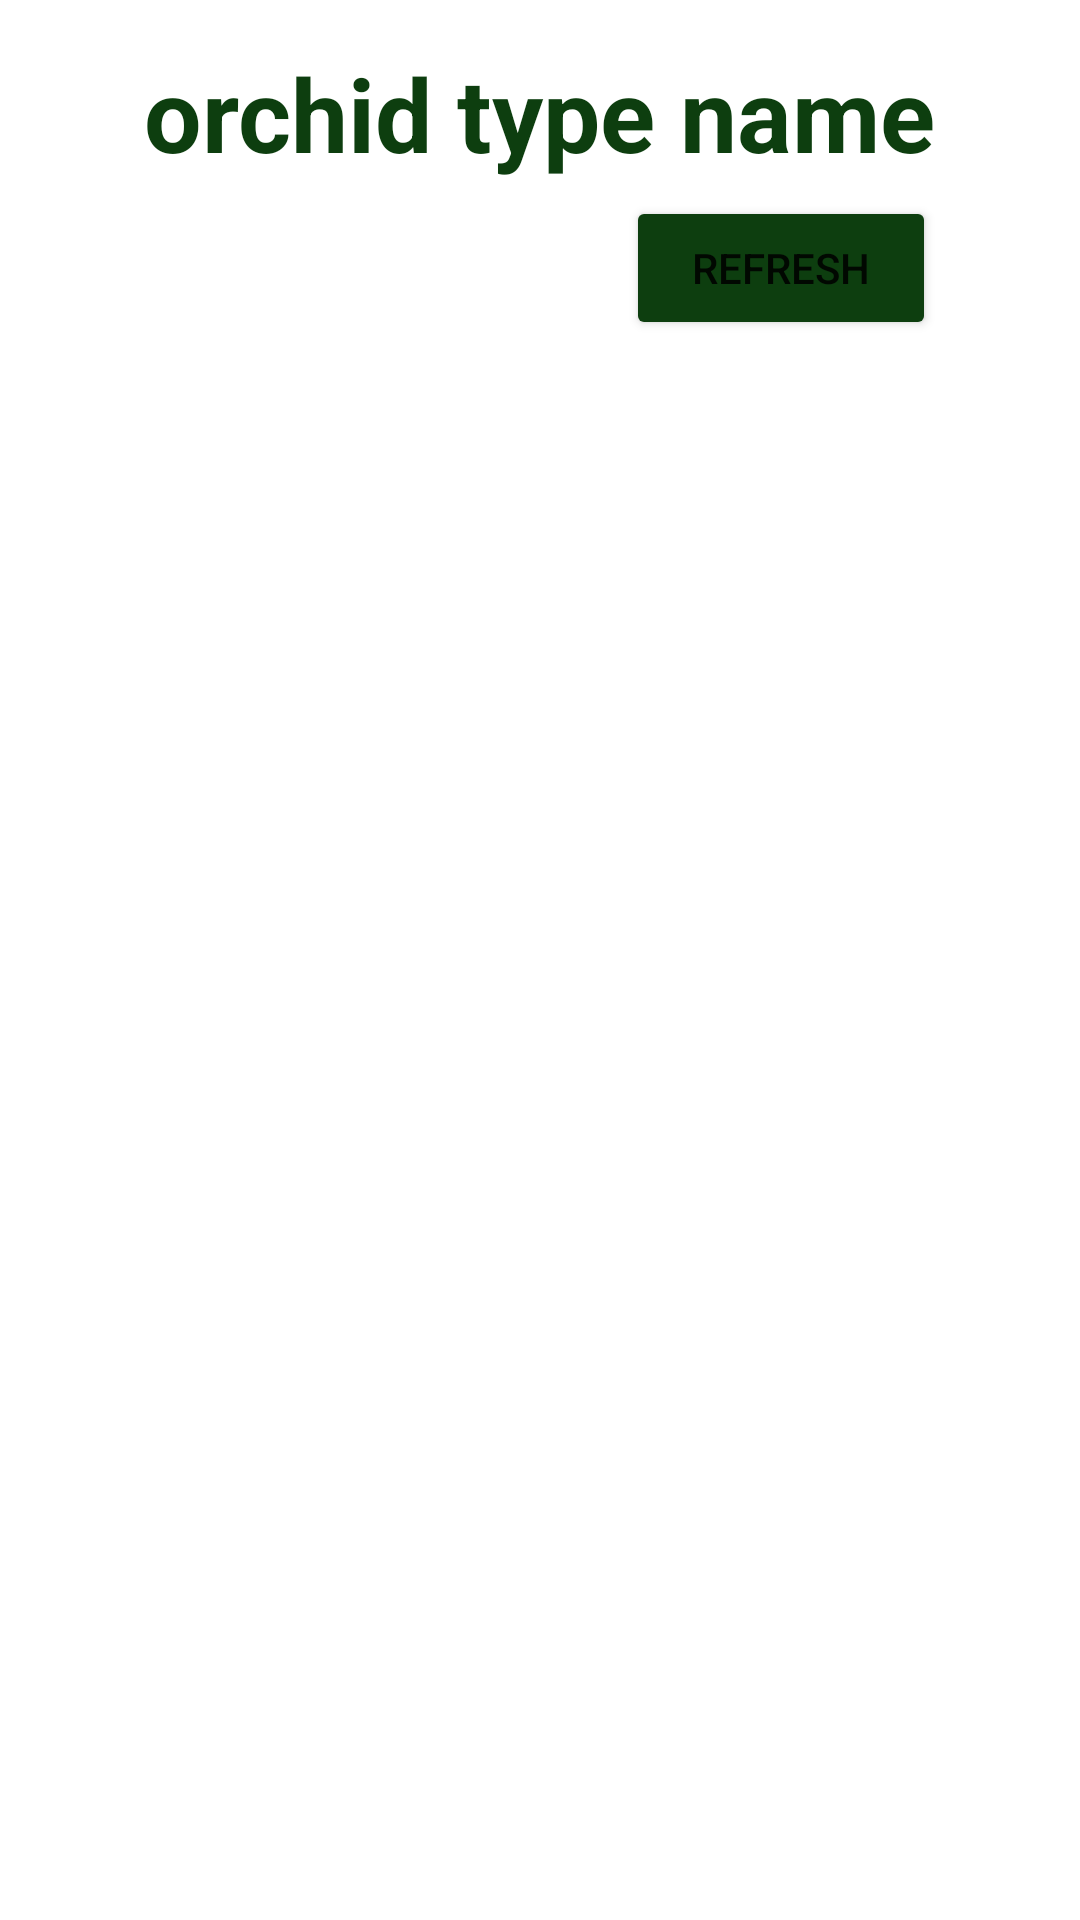

Layout XML and referenced resources for this Android screen:
<!-- AndroidManifest.xml: application theme Theme.OrchidMonitorApp -->
<!-- res/layout/activity_orchid_page.xml -->
<?xml version="1.0" encoding="utf-8"?>
<RelativeLayout xmlns:android="http://schemas.android.com/apk/res/android"
    xmlns:app="http://schemas.android.com/apk/res-auto"
    xmlns:tools="http://schemas.android.com/tools"
    android:layout_width="match_parent"
    android:layout_height="match_parent"
    tools:context=".OrchidPage">


    <Button
        android:id="@+id/button4"
        android:layout_width="wrap_content"
        android:layout_height="wrap_content"
        android:layout_below="@id/orchidTitle"
        android:layout_alignRight="@id/orchidTitle"
        android:layout_centerHorizontal="true"
        android:layout_marginTop="5dp"
        android:backgroundTint="#0D3E0F"
        android:onClick="refreshBtn"
        android:paddingLeft="22dp"
        android:paddingTop="5dp"
        android:paddingRight="22dp"
        android:paddingBottom="5dp"
        android:text="refresh"
        android:textSize="14sp"
        app:layout_constraintBottom_toBottomOf="parent"
        app:layout_constraintEnd_toEndOf="parent"
        app:layout_constraintHorizontal_bias="0.498"
        app:layout_constraintStart_toStartOf="parent" />

    <TextView
        android:id="@+id/orchidTitle"
        android:layout_width="wrap_content"
        android:layout_height="wrap_content"
        android:layout_centerHorizontal="true"
        android:layout_marginTop="15dp"
        android:text="orchid type name"
        android:textColor="#0D3E0F"
        android:textSize="34sp"
        android:textStyle="bold" />

    <androidx.recyclerview.widget.RecyclerView
        android:id="@+id/recyclerDetails"
        android:layout_width="match_parent"
        android:layout_height="match_parent"
        android:layout_below="@id/button4"
        android:layout_marginTop="10dp"
        android:layout_marginBottom="20dp" />


</RelativeLayout>
<!-- resources referenced by this layout -->
<resources>
  <style name="Theme.OrchidMonitorApp" parent="Theme.MaterialComponents.DayNight.DarkActionBar">
          
          <item name="colorPrimary">@color/purple_500</item>
          <item name="colorPrimaryVariant">@color/purple_700</item>
          <item name="colorOnPrimary">@color/white</item>
          
          <item name="colorSecondary">@color/teal_200</item>
          <item name="colorSecondaryVariant">@color/teal_700</item>
          <item name="colorOnSecondary">@color/black</item>
          
          <item name="android:statusBarColor" tools:targetApi="l">?attr/colorPrimaryVariant</item>
          
      </style>
  <color name="purple_500">#FF6200EE</color>
  <color name="purple_700">#FF3700B3</color>
  <color name="white">#FFFFFFFF</color>
  <color name="teal_200">#FF03DAC5</color>
  <color name="teal_700">#FF018786</color>
  <color name="black">#FF000000</color>
</resources>
